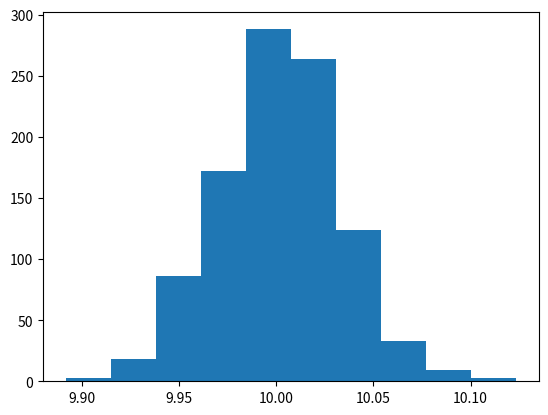
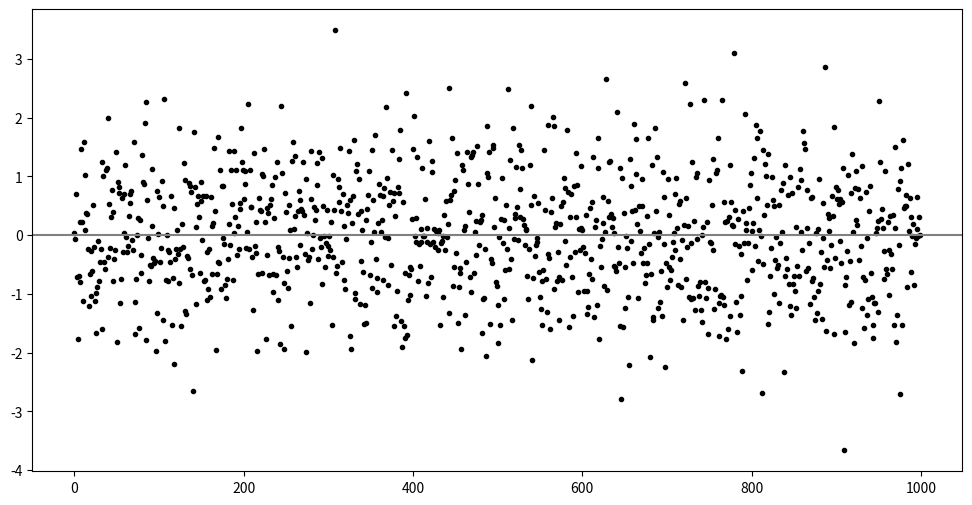
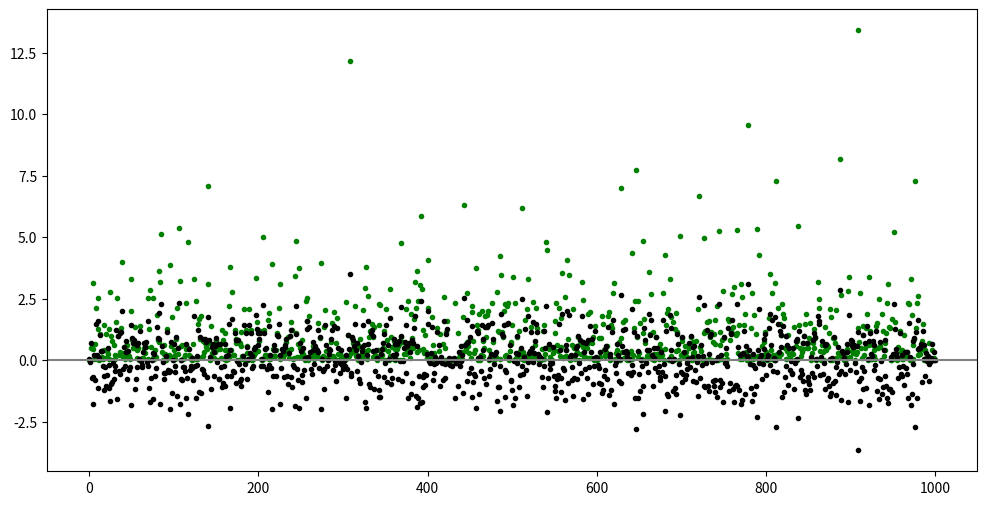
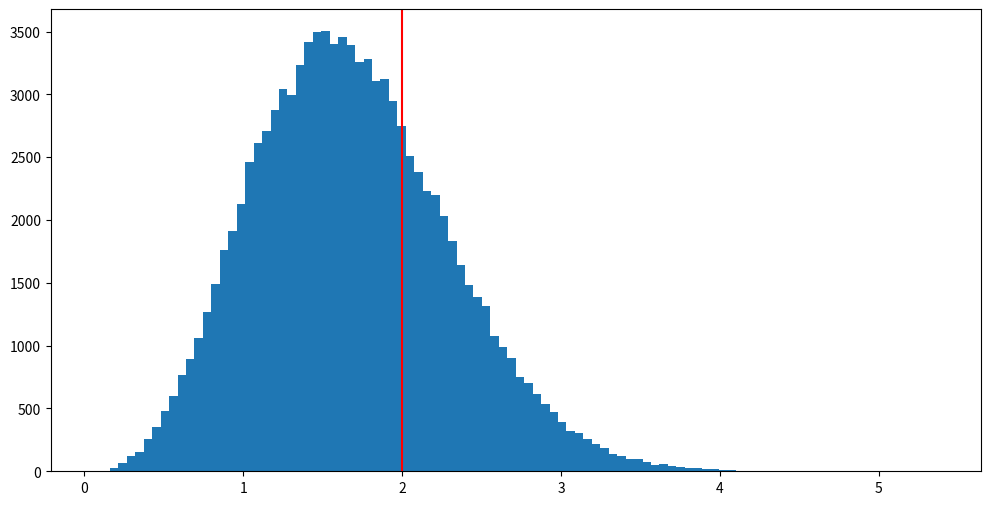

Reproduce these figures in Python, in order.
# Numerical arrays.
import numpy as np

# Plots.
import matplotlib.pyplot as plt

# This code is obfuscated on purpose.
import operator as o__

def test(L):
    return True if o__.__ge__(0b10001, len(L) * 2 + sum([i - 0b10 for i in L])) and all([o__.__ge__(L[::-1][i], L[::-1][i+0b1]) for i in range(len(L)-1)]) else False

test([1, 2, 3, 4])

test([2, 3])

test([3, 2, 1])

test([1, 2, 3, 10])

test([1, 3, 2])

test([1, 2, 3, 4])

test([2, 3, 5, 10])

# Generate a sample of 1000 values from a normal distribution.
x = np.random.normal(10.0, 1.0, 1000)
x

# We expect the mean of the sample to be close to the mean of the population.
x.mean()

# Let's run a simulation of taking 1000 samples of size 1000.
samples = np.random.normal(10.0, 1.0, (1000, 1000))
samples

# Get the mean of the first sample.
samples[0].mean()

# Calculate the mean of all samples.
sample_means = samples.mean(axis=1)
sample_means

plt.hist(sample_means);

# A list of nubmers - four small and one big.
numbers1 = np.array([1, 1, 1, 1, 10])
# Their mean.
np.mean(numbers1)

# A list of numbers - all close to each other.
numbers2 = np.array([2, 2, 3, 3, 4])
# Their mean.
np.mean(numbers2)

# Generate a sample of values - note we can see the population standard deviation.
x = np.random.normal(10.0, 1.0, 1000)
x

# Calculate the mean.
x_mean = x.mean()

# Subtract the mean from each of the values.
zeroed = x - x_mean

# What do you think the mean of zeroed is?
zeroed.mean()

# This will give us a better view of it - correct to four decimal places.
print(f'{zeroed.mean():0.4f}')

# Create a plot.
fig, ax = plt.subplots(figsize=(12, 6))

# Plot the zeroed array, each value spaced out evenly along the x axis.
# Note the x axis is just the position of the value in the zeroed array.
ax.plot(range(len(zeroed)), zeroed, 'k.')

# Plot the y=0 line.
ax.axhline(y=0.0, color='grey', linestyle='-');

# Sum the array.
print(f'{zeroed.sum():0.4f}')

# Absolute values.
np.abs(zeroed)

# Average absolute value.
np.mean(np.abs(zeroed))

# Square the values.
np.square(zeroed)

# Create a plot.
fig, ax = plt.subplots(figsize=(12, 6))

# Plot the squared zeroed array, each value spaced out evenly along the x axis.
# Note the x axis is just the position of the value in the zeroed array.
ax.plot(range(len(zeroed)), np.square(zeroed), color='green', marker='.', linestyle='none')

# Plot the zeroed array, each value spaced out evenly along the x axis.
# Note the x axis is just the position of the value in the zeroed array.
ax.plot(range(len(zeroed)), zeroed, 'k.')

# Plot the y=0 line.
ax.axhline(y=0.0, color='grey', linestyle='-');

# Calculate the average squared result.
np.mean(np.square(zeroed))

# Calculate the square root of the average squared result.
np.sqrt(np.mean(np.square(zeroed)))

# The full calculation using the original array.
np.sqrt(np.mean(np.square(x - np.mean(x))))

# Note that the function is built into numpy.
x.std()

# Create 100000 samples of size 5 - standard deviation is 2.0.
samples = np.random.normal(0.0, 2.0, (100000, 5))
samples

# Calculate standard deviation without correction.
stdevs = samples.std(axis=1)
stdevs

# View a histogram - hopefully we can see the estimate is too small.
fig, ax = plt.subplots(figsize=(12, 6))

# Plot histogram.
plt.hist(stdevs, bins=100)

# Draw a vertical line where the actual standard deviation is.
plt.axvline(x=2.0, color='red');

# Uncorrected variance.
np.mean(np.square(x - np.mean(x)))

# Corrected variance.
np.mean(np.square(x - np.mean(x))) * (len(x) / (len(x) - 1.0))

